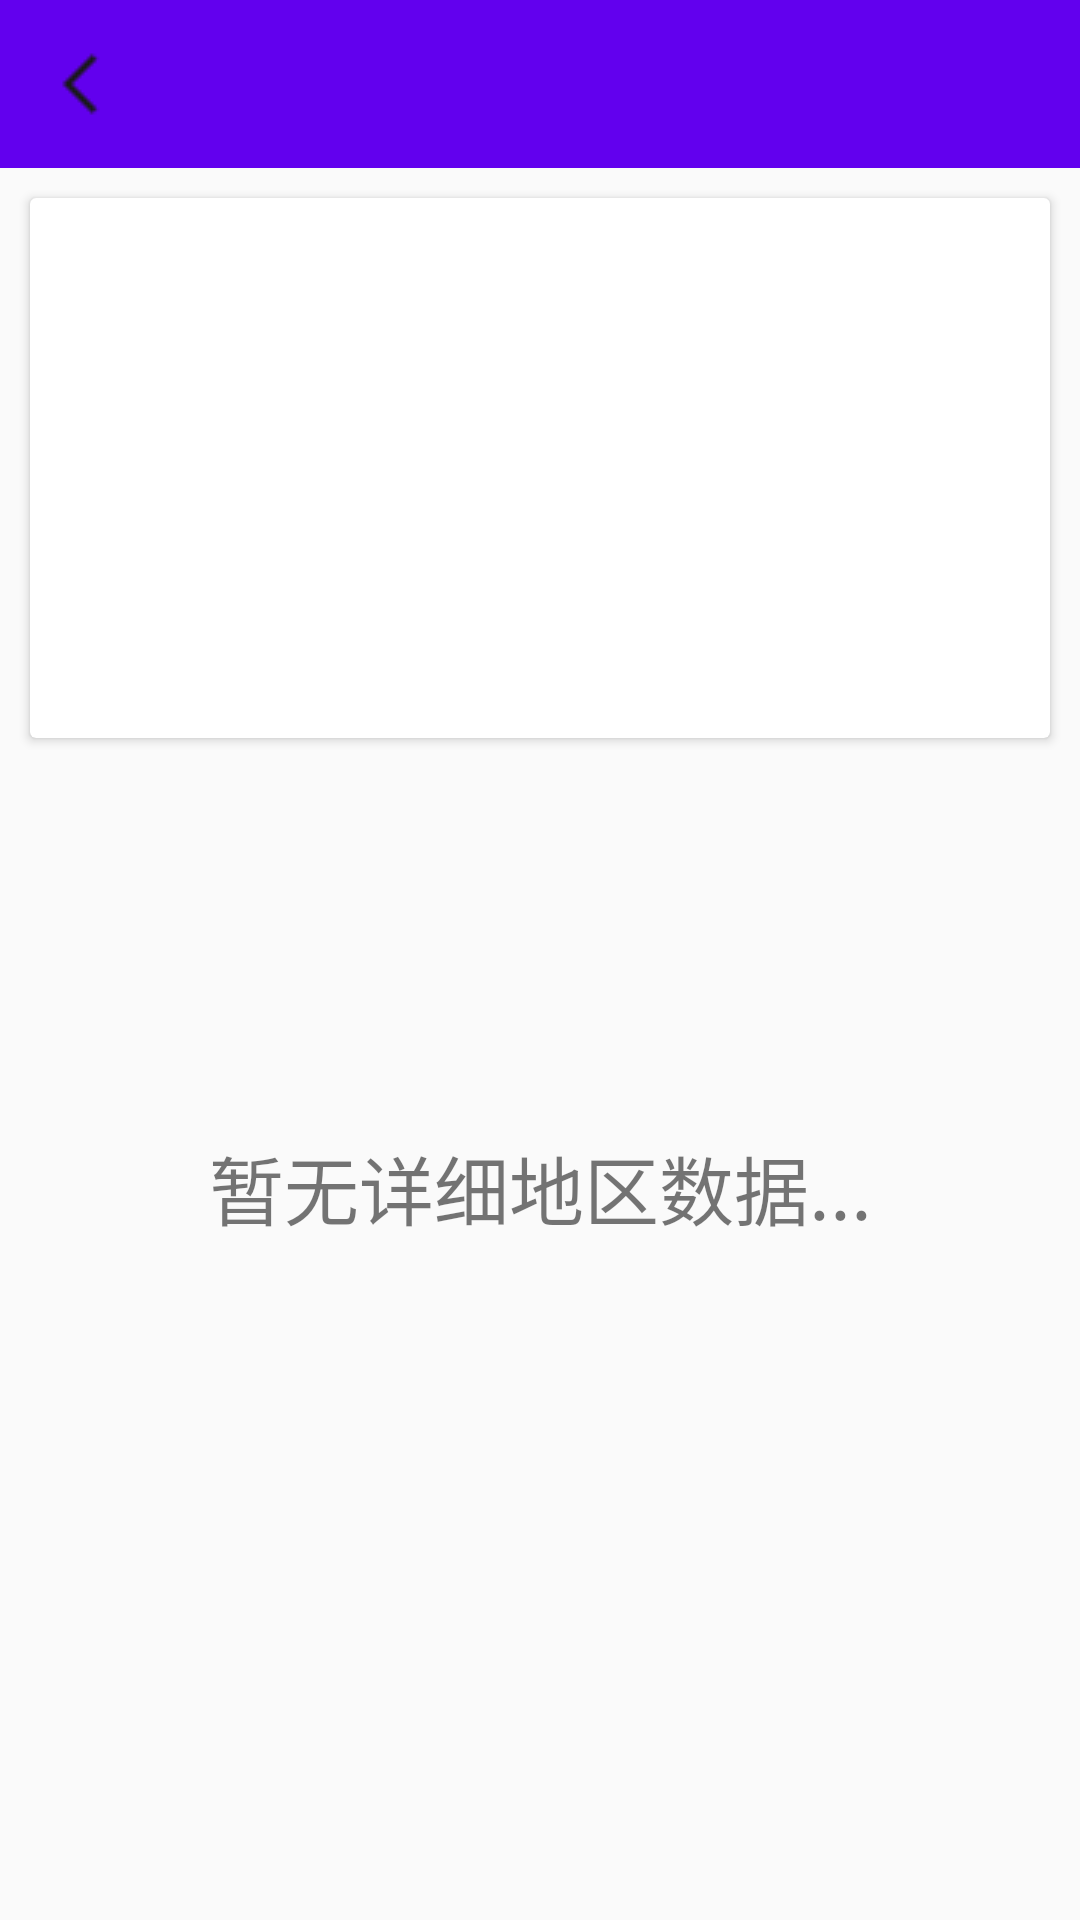

The Android layout XML behind this screen, and the referenced resources:
<!-- AndroidManifest.xml: application theme AppTheme -->
<!-- res/layout/activity_home_detail.xml -->
<?xml version="1.0" encoding="utf-8"?>
<LinearLayout
    xmlns:android="http://schemas.android.com/apk/res/android"
    android:layout_width="match_parent"
    android:layout_height="match_parent"
    android:orientation="vertical"
    xmlns:app="http://schemas.android.com/apk/res-auto">

    <include
        android:id="@+id/app_bar"
        layout="@layout/app_bar"
        android:layout_width="match_parent"
        android:layout_height="wrap_content" />

    <androidx.core.widget.NestedScrollView
        android:layout_width="match_parent"
        android:layout_height="match_parent">
        <LinearLayout
            android:layout_width="match_parent"
            android:layout_height="match_parent"
            android:orientation="vertical">
            <androidx.cardview.widget.CardView
                android:layout_width="match_parent"
                android:layout_height="wrap_content"
                android:layout_marginTop="10dp"
                android:layout_marginLeft="10dp"
                android:layout_marginRight="10dp">
                <LinearLayout
                    android:layout_width="match_parent"
                    android:layout_height="wrap_content"
                    android:orientation="vertical">
                    <GridView
                        android:id="@+id/grid_detail_item"
                        android:layout_width="match_parent"
                        android:layout_height="180dp"
                        android:numColumns="3"
                        android:stretchMode="columnWidth"/>
                </LinearLayout>
            </androidx.cardview.widget.CardView>

            <TextView
                android:id="@+id/no_list_text"
                android:layout_width="match_parent"
                android:layout_height="300dp"
                android:gravity="center"
                android:text="暂无详细地区数据..."
                android:textSize="25dp"/>

            <androidx.cardview.widget.CardView
                android:layout_width="match_parent"
                android:layout_height="wrap_content"
                android:layout_marginTop="10dp"
                android:layout_marginLeft="10dp"
                android:layout_marginRight="10dp">
                <androidx.recyclerview.widget.RecyclerView
                    android:id="@+id/region_recycler_view"
                    android:layout_width="match_parent"
                    android:layout_height="wrap_content"/>
            </androidx.cardview.widget.CardView>
        </LinearLayout>
    </androidx.core.widget.NestedScrollView>
</LinearLayout>
<!-- res/layout/app_bar.xml (included above) -->
<?xml version="1.0" encoding="utf-8"?>
<androidx.coordinatorlayout.widget.CoordinatorLayout xmlns:android="http://schemas.android.com/apk/res/android"
    xmlns:app="http://schemas.android.com/apk/res-auto"
    android:layout_width="match_parent"
    android:layout_height="match_parent">

    <com.google.android.material.appbar.AppBarLayout
        android:layout_width="match_parent"
        android:layout_height="wrap_content"
        android:theme="@style/AppTheme.AppBarOverlay">

        <androidx.appcompat.widget.Toolbar
            android:id="@+id/toolbar"
            android:layout_width="match_parent"
            android:layout_height="?attr/actionBarSize"
            android:background="?attr/colorPrimary"
            app:layout_scrollFlags="scroll|enterAlways"
            app:navigationIcon="@drawable/arrow_left"
            app:popupTheme="@style/AppTheme.PopupOverlay" />

    </com.google.android.material.appbar.AppBarLayout>

</androidx.coordinatorlayout.widget.CoordinatorLayout>
<!-- resources referenced by this layout -->
<resources>
  <!-- drawable arrow_left: png bitmap (drawable, 249 bytes) -->
  <style name="AppTheme.AppBarOverlay" parent="ThemeOverlay.AppCompat.Dark.ActionBar" />
  <style name="AppTheme.PopupOverlay" parent="ThemeOverlay.AppCompat.Light" />
  <style name="AppTheme" parent="Theme.AppCompat.Light.DarkActionBar">
          
          <item name="colorPrimary">@color/colorPrimary</item>
          <item name="colorPrimaryDark">@color/colorPrimaryDark</item>
          <item name="colorAccent">@color/colorAccent</item>
      </style>
  <!-- not gathered from this repository: default colours our renderer supplied (Android Studio template values) -->
  <color name="colorPrimary">#FF6200EE</color>
  <color name="colorPrimaryDark">#FF3700B3</color>
  <color name="colorAccent">#FF03DAC5</color>
</resources>
